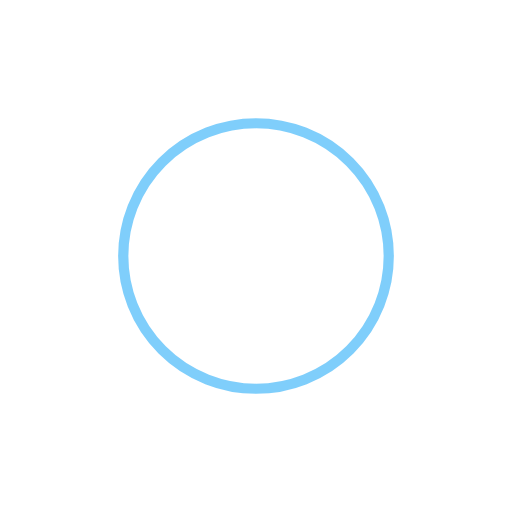
t = 0.00 s
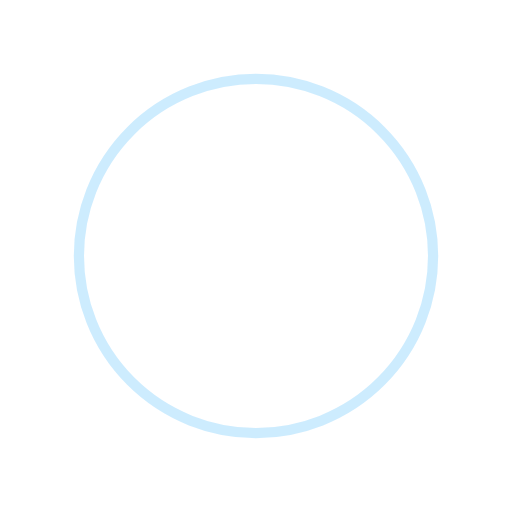
t = 0.25 s
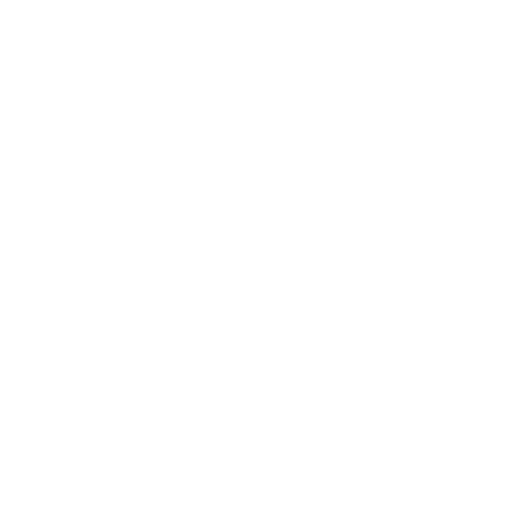
t = 0.50 s
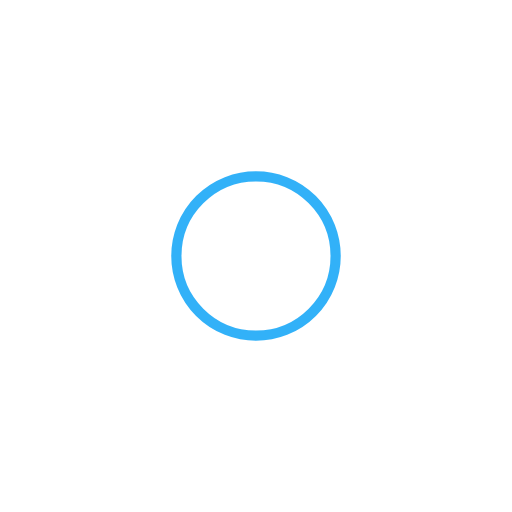
t = 0.75 s

The animated SVG that drew these frames (rendered in a browser with its animation timeline set to each time). Animation: 4 SMIL elements (animate=4); one cycle of 1.00 s, repeats indefinitely.

<?xml version="1.0" encoding="utf-8"?>
<svg xmlns="http://www.w3.org/2000/svg" xmlns:xlink="http://www.w3.org/1999/xlink" style="margin: auto; background: none; display: block; shape-rendering: auto;" width="200px" height="200px" viewBox="0 0 100 100" preserveAspectRatio="xMidYMid">
<circle cx="50" cy="50" r="39.3893" fill="none" stroke="#009ef7" stroke-width="2">
  <animate attributeName="r" repeatCount="indefinite" dur="1s" values="0;40" keyTimes="0;1" keySplines="0 0.2 0.8 1" calcMode="spline" begin="-0.5s"></animate>
  <animate attributeName="opacity" repeatCount="indefinite" dur="1s" values="1;0" keyTimes="0;1" keySplines="0.2 0 0.8 1" calcMode="spline" begin="-0.5s"></animate>
</circle>
<circle cx="50" cy="50" r="23.5852" fill="none" stroke="#ffffff" stroke-width="2">
  <animate attributeName="r" repeatCount="indefinite" dur="1s" values="0;40" keyTimes="0;1" keySplines="0 0.2 0.8 1" calcMode="spline"></animate>
  <animate attributeName="opacity" repeatCount="indefinite" dur="1s" values="1;0" keyTimes="0;1" keySplines="0.2 0 0.8 1" calcMode="spline"></animate>
</circle>
<!-- [ldio] generated by https://loading.io/ --></svg>
